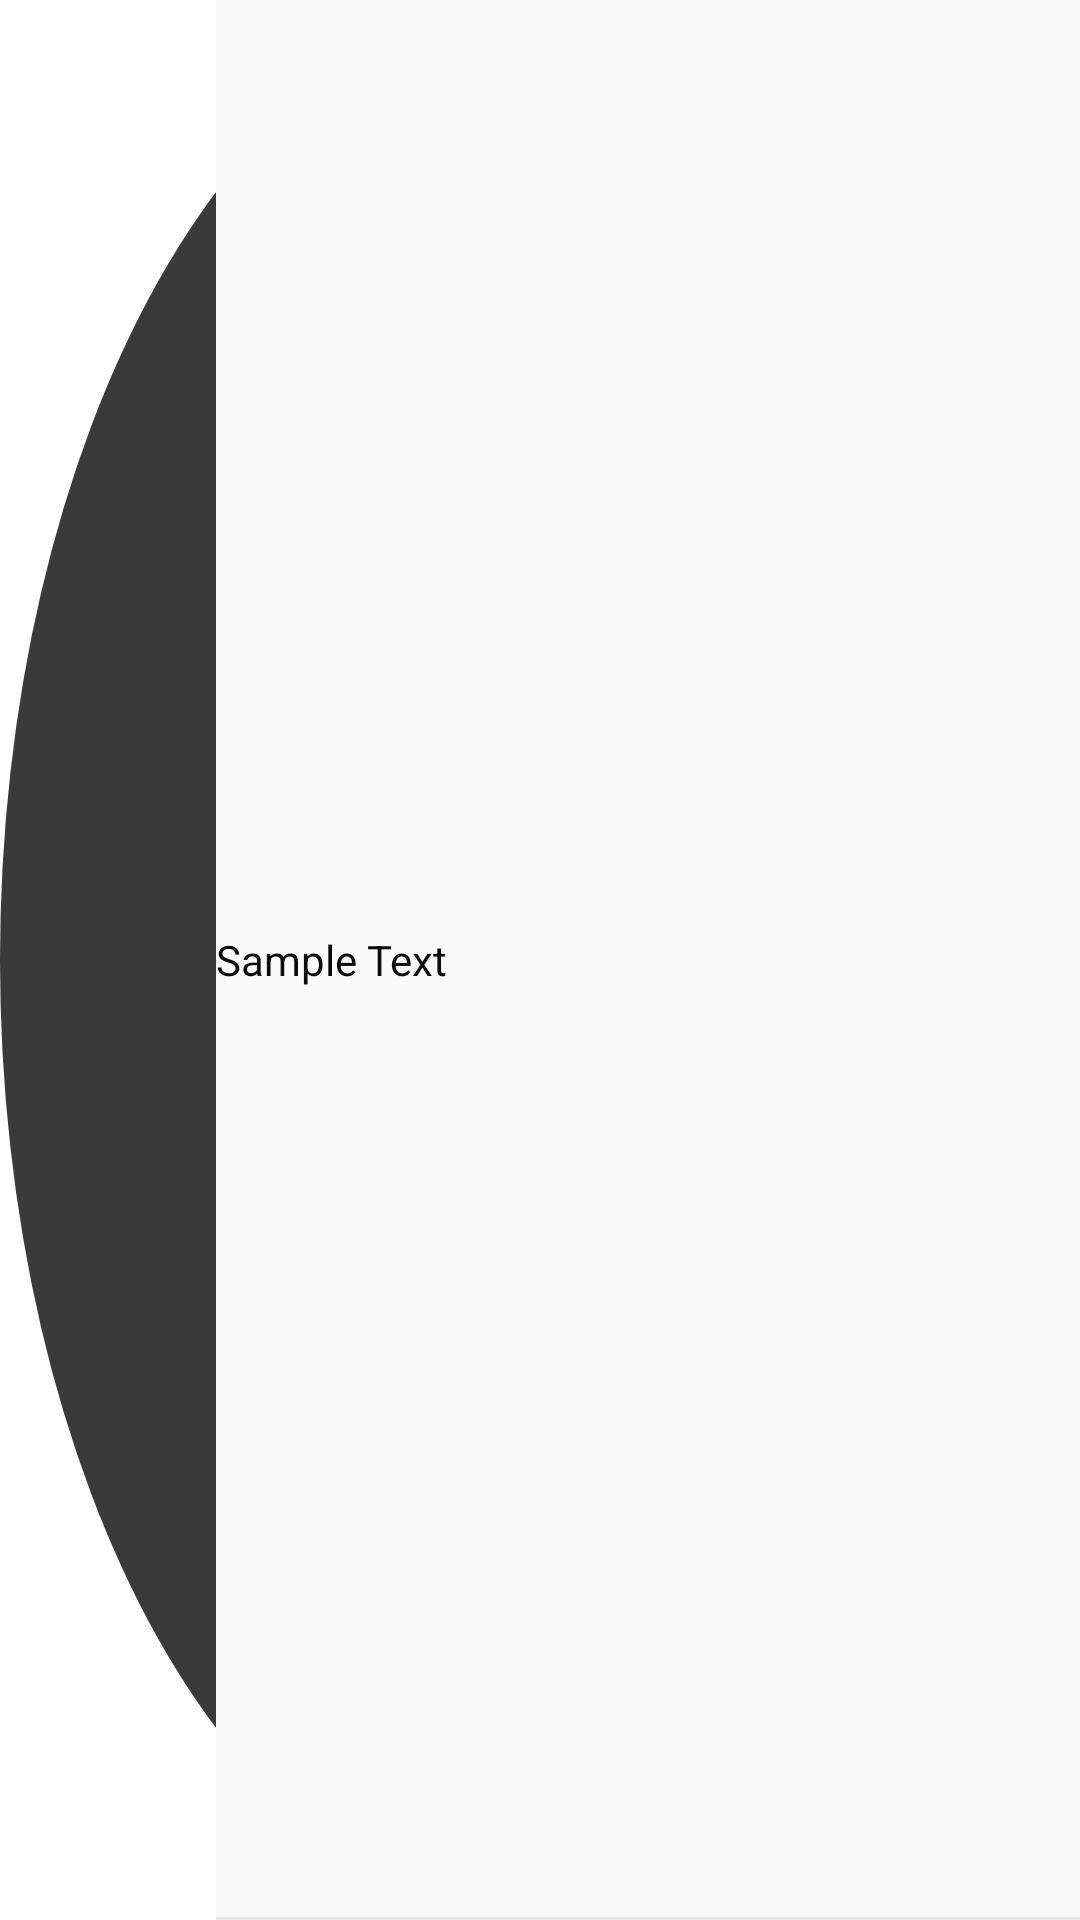

Layout XML and referenced resources for this Android screen:
<!-- AndroidManifest.xml: application theme AppTheme -->
<!-- res/layout/new_listitem.xml -->
<RelativeLayout xmlns:android="http://schemas.android.com/apk/res/android"
    android:layout_width="match_parent"
    android:layout_height="72dp"
    android:background="@drawable/list_icon_bg">

    <ImageView
        android:id="@+id/list_icon"
        android:layout_width="40dp"
        android:layout_height="40dp"
        android:layout_margin="16dp" />

    <LinearLayout
        android:layout_width="match_parent"
        android:layout_height="wrap_content"
        android:layout_alignParentTop="true"
        android:layout_alignParentEnd="true"
        android:layout_alignParentRight="true"
        android:layout_alignParentBottom="true"
        android:layout_toRightOf="@+id/list_icon"
        android:background="@drawable/list_item_bg"
        android:gravity="center_vertical"
        android:orientation="vertical">

        <TextView
            android:id="@+id/label"
            android:layout_width="fill_parent"
            android:layout_height="wrap_content"
            android:paddingRight="16dp"
            android:text="Sample Text"
            android:textColor="@color/primary_text" />

    </LinearLayout>

</RelativeLayout>
<!-- resources referenced by this layout -->
<resources>
  <color name="primary_text">#0b0b0b</color>
  <!-- drawable list_icon_bg (drawable) -->
  <shape xmlns:android="http://schemas.android.com/apk/res/android"
      android:shape="oval">
      <solid android:color="@color/list_grey_bg" />
  </shape>
  <!-- drawable list_item_bg (drawable) -->
  <?xml version="1.0" encoding="utf-8"?>
  <layer-list xmlns:android="http://schemas.android.com/apk/res/android">
      <item>
          <shape android:shape="rectangle">
              <solid android:color="#E6E6E6" />
          </shape>
      </item>
      <item android:bottom="1dp">
          <shape android:shape="rectangle">
              <solid android:color="#FAFAFA" />
          </shape>
      </item>
  </layer-list>
  <style name="AppTheme" parent="Theme.MaterialComponents.Light.NoActionBar">
          
          <item name="colorPrimary">@color/colorPrimary</item>
          <item name="colorPrimaryDark">@color/colorPrimaryDark</item>
          <item name="colorAccent">@color/colorPrimary    </item>
      </style>
  <color name="list_grey_bg">#3b3a3a</color>
  <color name="colorPrimary">#008577</color>
  <color name="colorPrimaryDark">#00574B</color>
</resources>
